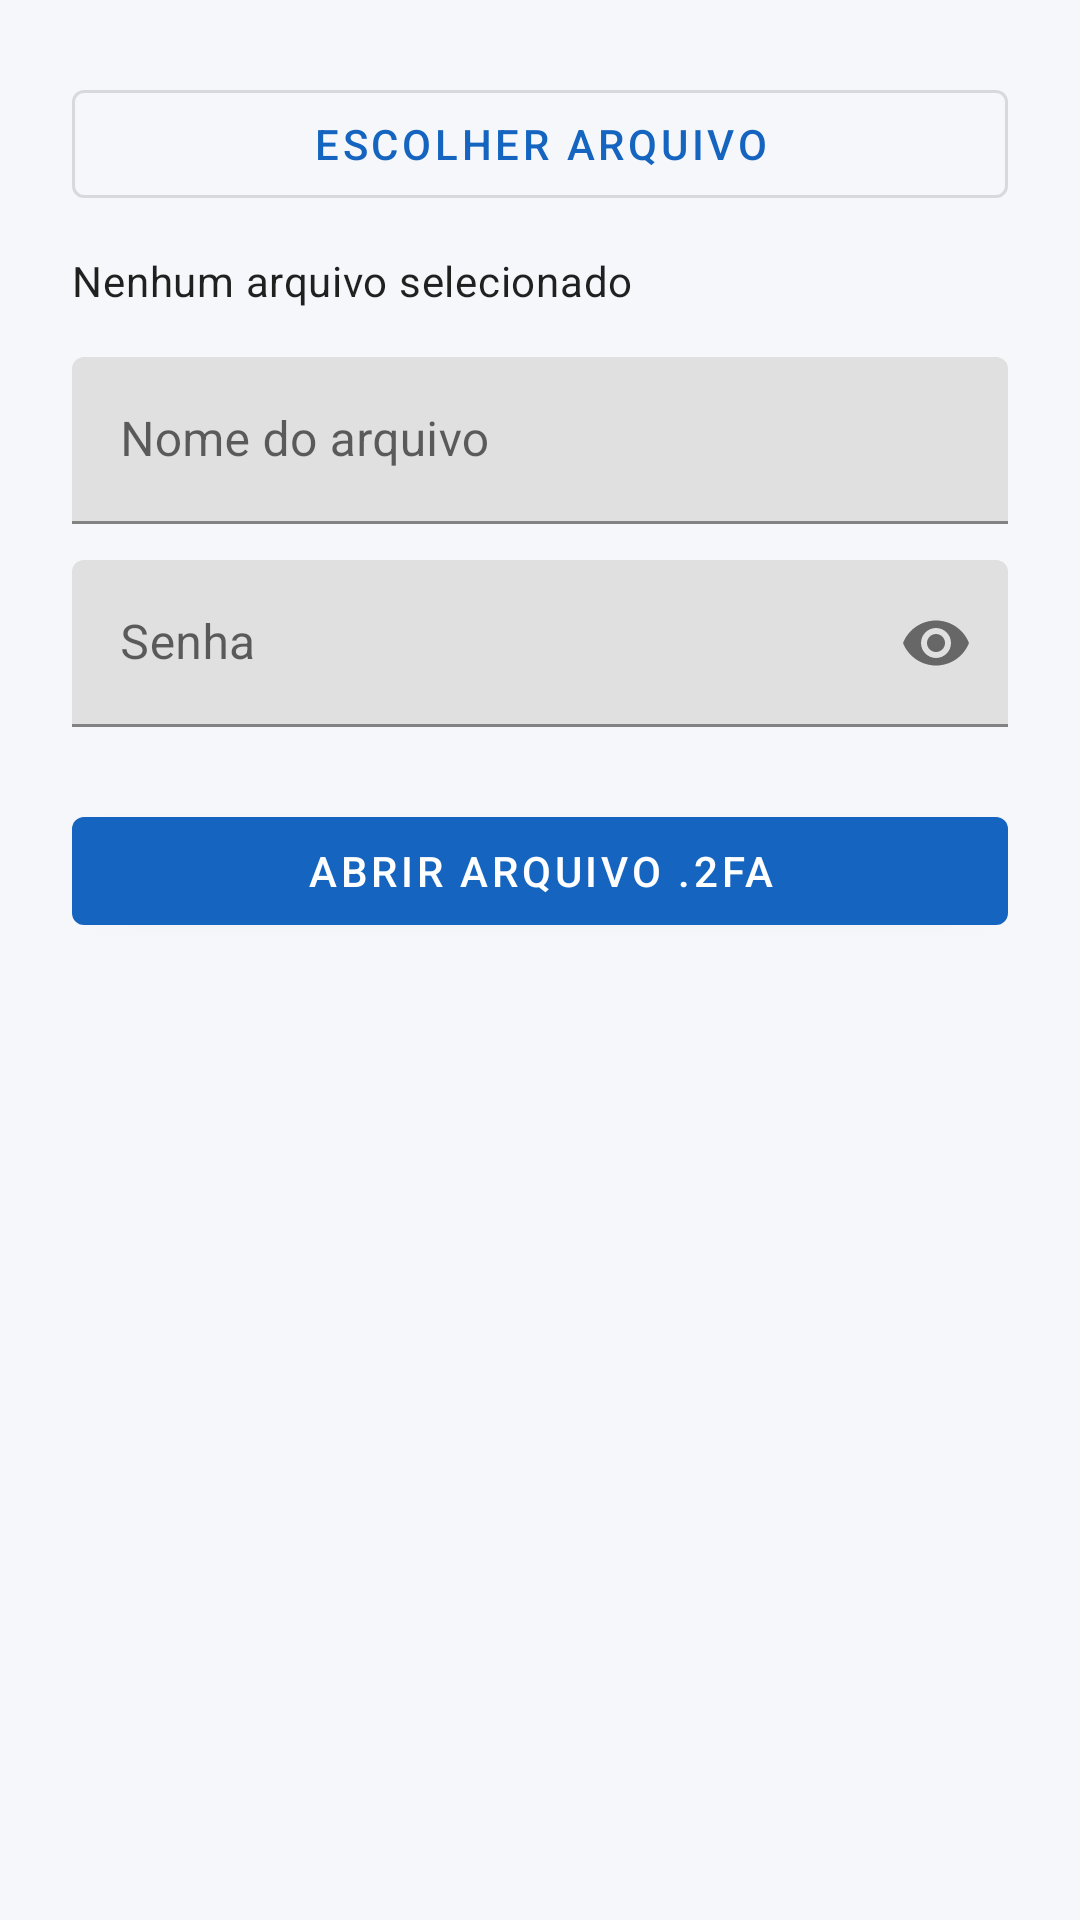

This screen was rendered from an Android layout file. Write that file and the resources it references.
<!-- AndroidManifest.xml: application theme Theme._2Fast -->
<!-- res/layout/activity_open_datafile.xml -->
<?xml version="1.0" encoding="utf-8"?>
<ScrollView xmlns:android="http://schemas.android.com/apk/res/android"
    xmlns:app="http://schemas.android.com/apk/res-auto"
    android:layout_width="match_parent"
    android:layout_height="match_parent"
    android:fillViewport="true">

    <LinearLayout
        android:layout_width="match_parent"
        android:layout_height="wrap_content"
        android:orientation="vertical"
        android:padding="24dp">

        <com.google.android.material.button.MaterialButton
            android:id="@+id/btnPickFile"
            style="@style/Widget.MaterialComponents.Button.OutlinedButton"
            android:layout_width="match_parent"
            android:layout_height="wrap_content"
            android:text="@string/pick_datafile" />

        <TextView
            android:id="@+id/textSelectedFile"
            android:layout_width="match_parent"
            android:layout_height="wrap_content"
            android:layout_marginTop="12dp"
            android:text="@string/no_file_selected"
            android:textAppearance="?attr/textAppearanceBody2" />

        <com.google.android.material.textfield.TextInputLayout
            android:layout_width="match_parent"
            android:layout_height="wrap_content"
            android:layout_marginTop="16dp"
            android:hint="@string/hint_filename">

            <com.google.android.material.textfield.TextInputEditText
                android:id="@+id/inputFileName"
                android:layout_width="match_parent"
                android:layout_height="wrap_content"
                android:inputType="text" />
        </com.google.android.material.textfield.TextInputLayout>

        <com.google.android.material.textfield.TextInputLayout
            android:layout_width="match_parent"
            android:layout_height="wrap_content"
            android:layout_marginTop="12dp"
            android:hint="@string/hint_password"
            app:endIconMode="password_toggle">

            <com.google.android.material.textfield.TextInputEditText
                android:id="@+id/inputPassword"
                android:layout_width="match_parent"
                android:layout_height="wrap_content"
                android:inputType="textPassword" />
        </com.google.android.material.textfield.TextInputLayout>

        <com.google.android.material.button.MaterialButton
            android:id="@+id/btnOpenFile"
            android:layout_width="match_parent"
            android:layout_height="wrap_content"
            android:layout_marginTop="24dp"
            android:text="@string/open_datafile" />
    </LinearLayout>
</ScrollView>
<!-- resources referenced by this layout -->
<resources>
  <string name="hint_filename">Nome do arquivo</string>
  <string name="hint_password">Senha</string>
  <string name="no_file_selected">Nenhum arquivo selecionado</string>
  <string name="open_datafile">Abrir arquivo .2fa</string>
  <string name="pick_datafile">Escolher arquivo</string>
  <style name="Theme._2Fast" parent="Theme.MaterialComponents.DayNight.DarkActionBar">
          <item name="colorPrimary">@color/blue_500</item>
          <item name="colorPrimaryVariant">@color/blue_700</item>
          <item name="colorOnPrimary">@color/white</item>
          <item name="colorSecondary">@color/teal_700</item>
          <item name="colorSecondaryVariant">@color/teal_700</item>
          <item name="colorOnSecondary">@color/white</item>
          <item name="android:statusBarColor">?attr/colorPrimaryVariant</item>
          <item name="android:windowBackground">@color/surface</item>
          <item name="materialCardViewStyle">@style/Widget._2Fast.Card</item>
          <item name="floatingActionButtonStyle">@style/Widget._2Fast.Fab</item>
      </style>
  <color name="blue_500">#FF1565C0</color>
  <color name="blue_700">#FF0D47A1</color>
  <color name="white">#FFFFFFFF</color>
  <color name="teal_700">#FF00796B</color>
  <color name="surface">#FFF5F7FA</color>
  <style name="Widget._2Fast.Card" parent="Widget.MaterialComponents.CardView">
          <item name="cardBackgroundColor">@color/card_surface</item>
          <item name="cardCornerRadius">16dp</item>
          <item name="cardElevation">1dp</item>
          <item name="strokeWidth">0dp</item>
      </style>
  <style name="Widget._2Fast.Fab" parent="Widget.MaterialComponents.FloatingActionButton">
          <item name="backgroundTint">?attr/colorSecondary</item>
          <item name="tint">@color/white</item>
          <item name="elevation">6dp</item>
      </style>
  <color name="card_surface">#FFFFFFFF</color>
</resources>
